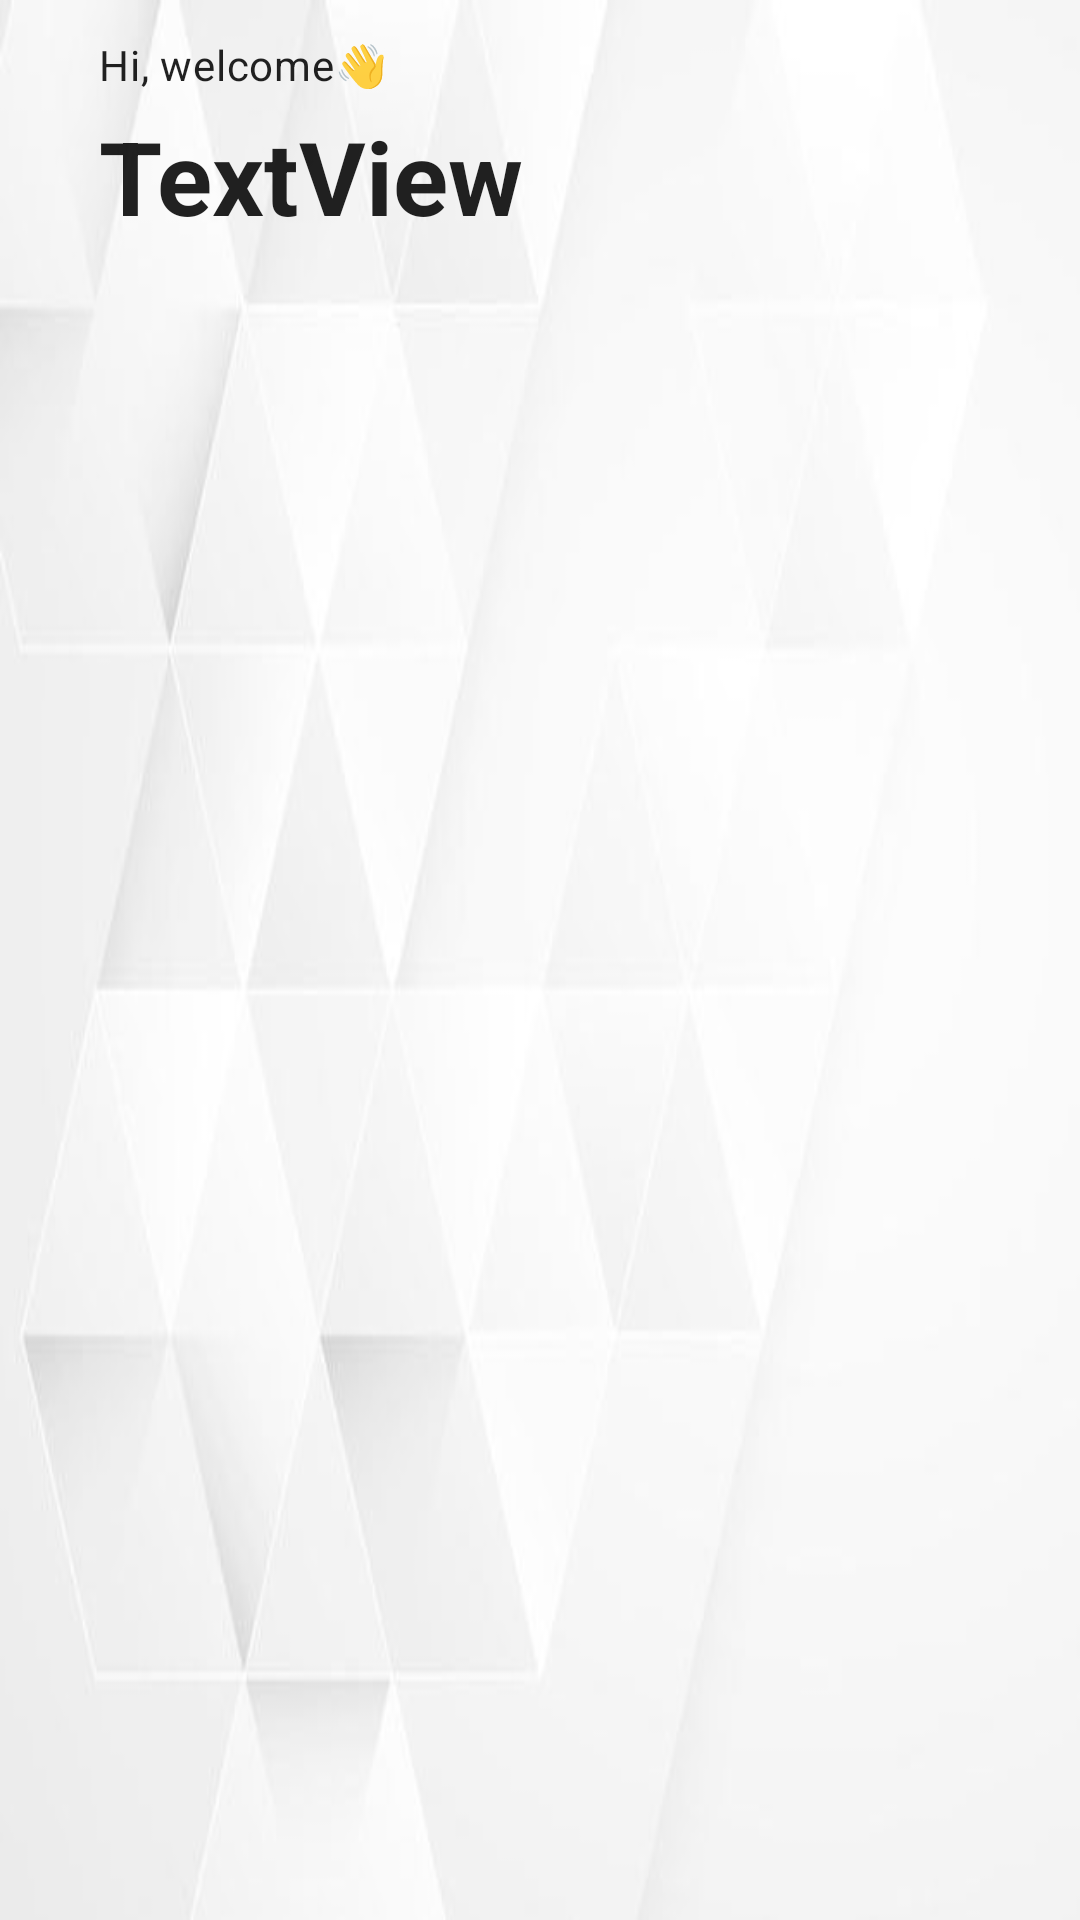

Here is an Android app screen rendered from its layout file. Give the layout XML and the strings, colors and styles it references.
<!-- AndroidManifest.xml: application theme Theme.TugasBesarPBP -->
<!-- res/layout/fragment_landing_page.xml -->
<?xml version="1.0" encoding="utf-8"?>
<FrameLayout xmlns:android="http://schemas.android.com/apk/res/android"
    xmlns:tools="http://schemas.android.com/tools"
    android:layout_width="match_parent"
    android:layout_height="match_parent"
    tools:context=".landingPageFragment">


    <RelativeLayout
        android:layout_width="match_parent"
        android:layout_height="match_parent"
        android:background="@drawable/white">

        <TextView
            android:id="@+id/txtWelcome"
            style="@style/TextAppearance.Material3.BodyMedium"
            android:layout_width="wrap_content"
            android:layout_height="wrap_content"
            android:layout_alignParentStart="true"
            android:layout_alignParentTop="true"
            android:layout_marginStart="33dp"
            android:layout_marginTop="12dp"
            android:text="Hi, welcome👋" />

        <TextView
            android:id="@+id/txtUserName"
            style="@style/TextAppearance.Material3.TitleLarge"
            android:layout_width="wrap_content"
            android:layout_height="wrap_content"
            android:layout_alignParentStart="true"
            android:layout_alignParentTop="true"
            android:layout_marginStart="33dp"
            android:layout_marginTop="36dp"
            android:text="TextView"
            android:textSize="34sp"
            android:textStyle="bold" />

        <androidx.recyclerview.widget.RecyclerView
            android:id="@+id/rv_pocket"
            android:layout_width="match_parent"
            android:layout_height="131dp"
            android:layout_alignParentTop="true"
            android:layout_alignParentEnd="true"
            android:layout_marginTop="93dp"
            android:layout_marginEnd="-6dp"
            android:orientation="horizontal"
            android:scrollbars="horizontal"
            tools:listitem="@layout/rv_pocket">

        </androidx.recyclerview.widget.RecyclerView>

    </RelativeLayout>

</FrameLayout>
<!-- res/layout/rv_pocket.xml (included above) -->
<?xml version="1.0" encoding="utf-8"?>
<androidx.constraintlayout.widget.ConstraintLayout xmlns:android="http://schemas.android.com/apk/res/android"
    xmlns:app="http://schemas.android.com/apk/res-auto"
    xmlns:tools="http://schemas.android.com/tools"
    android:layout_width="wrap_content"
    android:layout_height="wrap_content"
    android:background="@drawable/white"
    android:padding="10dp">

    <androidx.cardview.widget.CardView
        android:layout_width="269dp"
        android:layout_height="112dp"
        android:layout_marginStart="1dp"
        android:layout_marginEnd="1dp"
        app:cardBackgroundColor="#DDDDDD"
        app:cardCornerRadius="15dp"
        app:layout_constraintBottom_toBottomOf="parent"
        app:layout_constraintEnd_toEndOf="parent"
        app:layout_constraintStart_toStartOf="parent"
        app:layout_constraintTop_toTopOf="parent">

        <androidx.constraintlayout.widget.ConstraintLayout
            android:layout_width="match_parent"
            android:layout_height="match_parent">

            <ImageView
                android:id="@+id/imageView5"
                android:layout_width="377dp"
                android:layout_height="225dp"
                app:layout_constraintBottom_toBottomOf="parent"
                app:layout_constraintEnd_toEndOf="parent"
                app:layout_constraintHorizontal_bias="0.24"
                app:layout_constraintStart_toStartOf="parent"
                app:srcCompat="@drawable/wallet_monogram" />

            <TextView
                android:id="@+id/txtPocketTitle"
                style="@style/TextAppearance.Material3.HeadlineMedium"
                android:layout_width="wrap_content"
                android:layout_height="wrap_content"
                android:layout_marginTop="16dp"
                android:text="pocket title"
                android:textColor="#000000"
                app:layout_constraintEnd_toEndOf="parent"
                app:layout_constraintHorizontal_bias="0.497"
                app:layout_constraintStart_toStartOf="parent"
                app:layout_constraintTop_toTopOf="parent" />

            <TextView
                android:id="@+id/txtPocketBalance"
                style="@style/TextAppearance.Material3.BodyLarge"
                android:layout_width="wrap_content"
                android:layout_height="wrap_content"
                android:layout_marginBottom="16dp"
                android:text="balance"
                app:layout_constraintBottom_toBottomOf="parent"
                app:layout_constraintEnd_toEndOf="parent"
                app:layout_constraintHorizontal_bias="0.497"
                app:layout_constraintStart_toStartOf="parent" />

        </androidx.constraintlayout.widget.ConstraintLayout>
    </androidx.cardview.widget.CardView>
</androidx.constraintlayout.widget.ConstraintLayout>
<!-- resources referenced by this layout -->
<resources>
  <!-- drawable white: jpg bitmap (drawable, 8584 bytes) -->
  <style name="Theme.TugasBesarPBP" parent="Theme.MaterialComponents.DayNight.DarkActionBar">
          
          <item name="colorPrimary">@color/purple_500</item>
          <item name="colorPrimaryVariant">@color/purple_700</item>
          <item name="colorOnPrimary">@color/white</item>
          
          <item name="colorSecondary">@color/teal_200</item>
          <item name="colorSecondaryVariant">@color/teal_700</item>
          <item name="colorOnSecondary">@color/black</item>
          
          <item name="android:statusBarColor" tools:targetApi="l">?attr/colorPrimaryVariant</item>
          
      </style>
  <!-- not gathered from this repository: default colours our renderer supplied (Android Studio template values) -->
  <color name="purple_500">#FF6200EE</color>
  <color name="purple_700">#FF3700B3</color>
  <color name="teal_200">#FF03DAC5</color>
  <color name="teal_700">#FF018786</color>
  <color name="black">#FF000000</color>
  <color name="white">#FFFFFFFF</color>
</resources>
